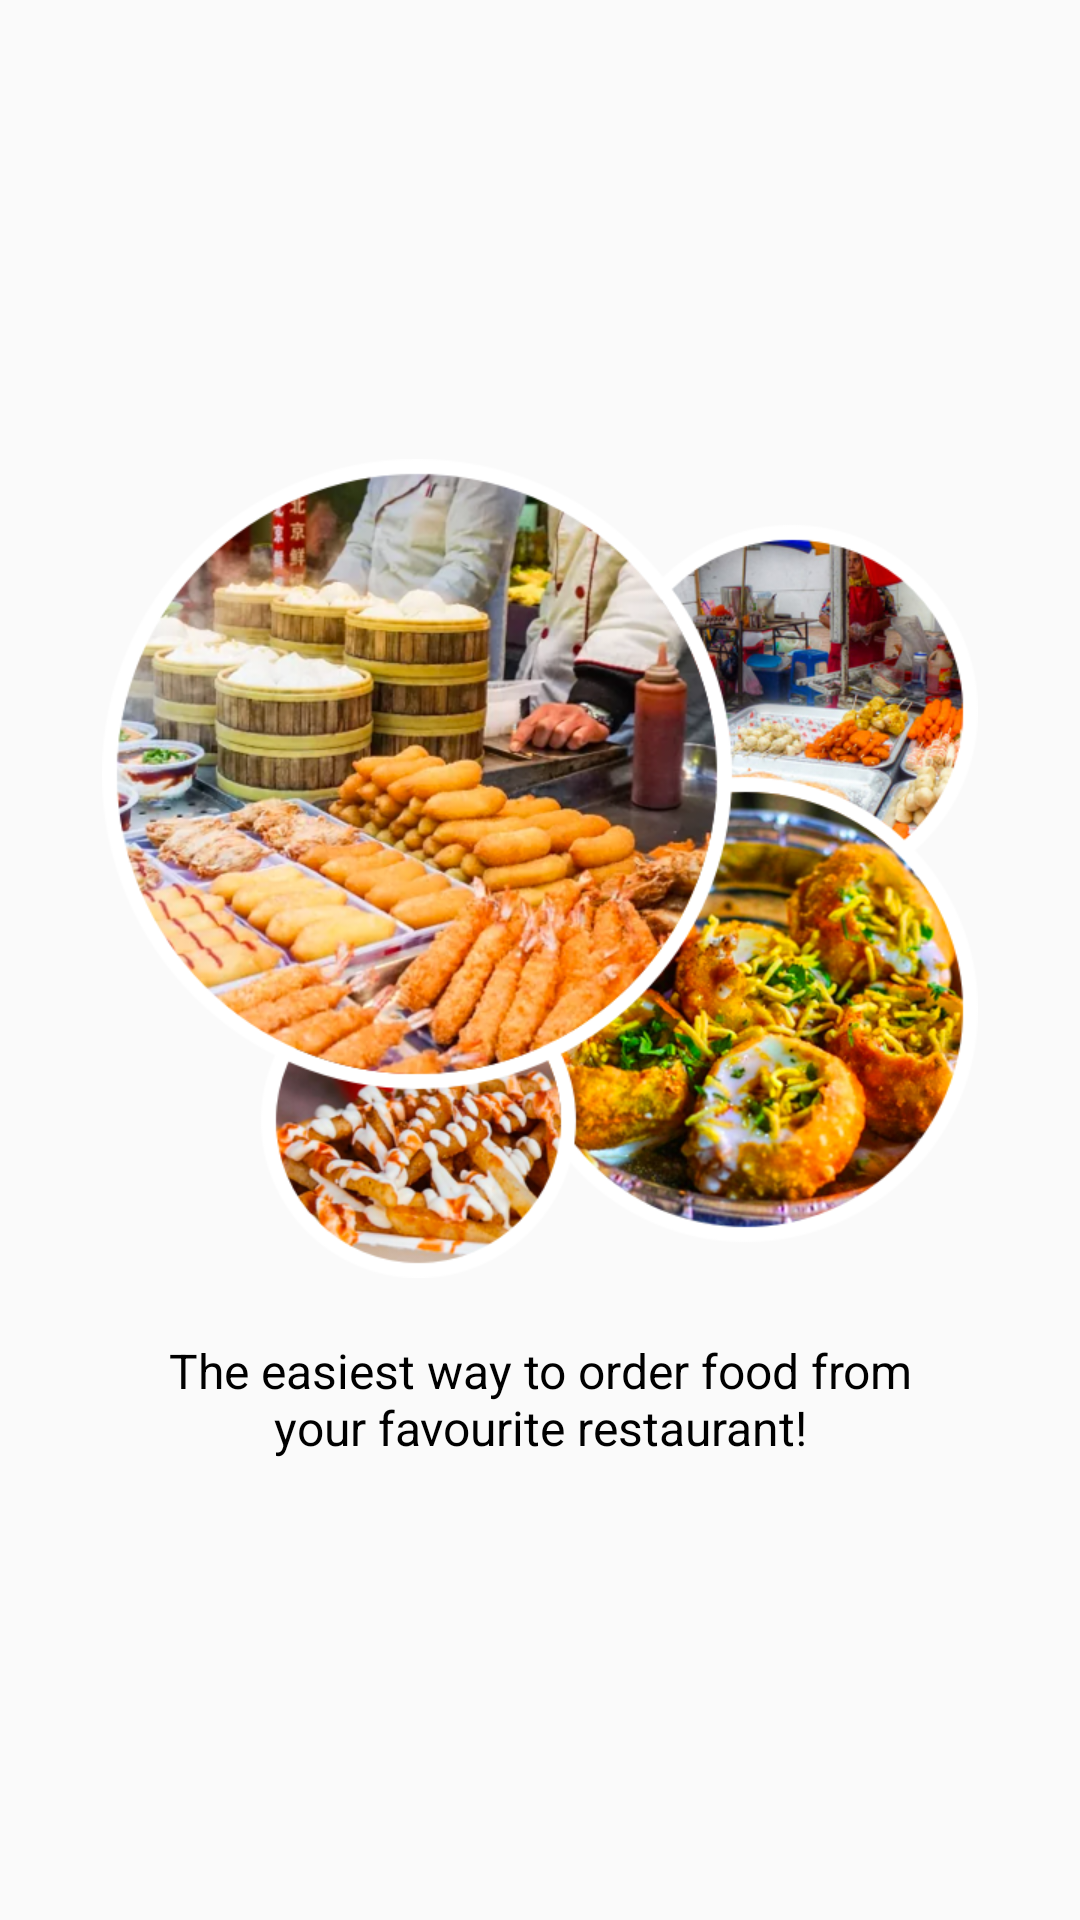

Write the Android layout XML for this screen, with the resource values it uses.
<!-- AndroidManifest.xml: application theme AppTheme.NoActionBar -->
<!-- res/layout/intro_screen.xml -->
<?xml version="1.0" encoding="utf-8"?>
<RelativeLayout xmlns:android="http://schemas.android.com/apk/res/android"
    android:layout_width="match_parent"
    android:layout_height="match_parent"
    >

    <LinearLayout
        android:layout_width="wrap_content"
        android:layout_height="wrap_content"
        android:layout_centerInParent="true"
        android:gravity="center_horizontal"
        android:orientation="vertical">

        <ImageView
            android:id="@+id/image"
            android:layout_width="wrap_content"
            android:layout_height="wrap_content"
            android:src="@mipmap/group" />



        <TextView
            android:id="@+id/content"
            android:layout_width="wrap_content"
            android:layout_height="wrap_content"
            android:layout_marginTop="20dp"
            android:paddingLeft="@dimen/desc_padding"
            android:paddingRight="@dimen/desc_padding"
            android:text="@string/slide_1_desc"
            android:textAlignment="center"
            android:textColor="@android:color/black"
            android:textSize="@dimen/slide_desc" />

    </LinearLayout>
</RelativeLayout>
<!-- resources referenced by this layout -->
<resources>
  <dimen name="desc_padding">40dp</dimen>
  <dimen name="slide_desc">16dp</dimen>
  <!-- mipmap group: png bitmap (mipmap-hdpi, 345908 bytes) -->
  <string name="slide_1_desc">The easiest way to order food from your favourite restaurant!</string>
  <style name="AppTheme.NoActionBar">
          <item name="windowActionBar">false</item>
          <item name="windowNoTitle">true</item>
          <item name="android:windowDrawsSystemBarBackgrounds">true</item>
          <item name="android:statusBarColor">@null</item>
      </style>
</resources>
